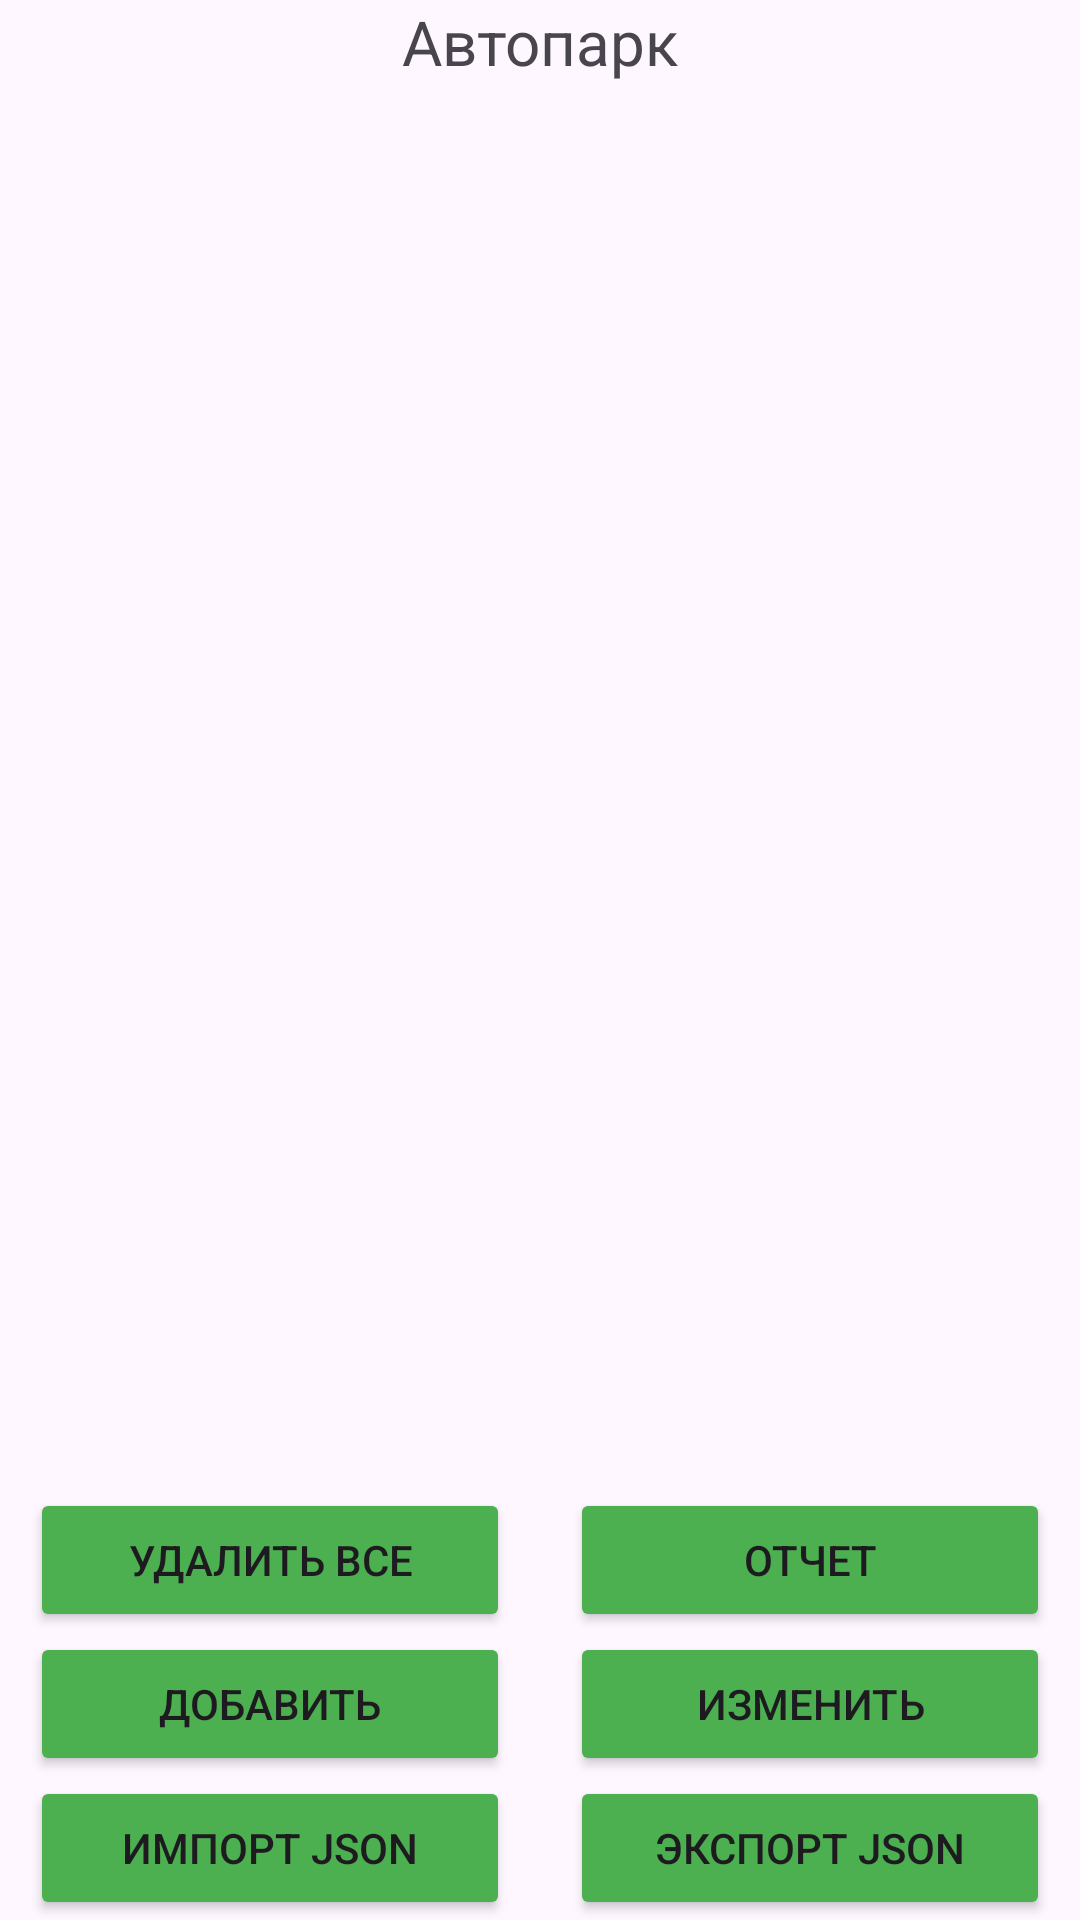

Layout XML and referenced resources for this Android screen:
<!-- AndroidManifest.xml: application theme Theme.Autopark -->
<!-- res/layout/fragment_main.xml -->
<?xml version="1.0" encoding="utf-8"?>
<LinearLayout xmlns:android="http://schemas.android.com/apk/res/android"
    xmlns:tools="http://schemas.android.com/tools"
    xmlns:app="http://schemas.android.com/apk/res-auto"
    android:layout_width="match_parent"
    android:layout_height="match_parent"
    android:orientation="vertical"
    tools:context=".MainFragment">

    <LinearLayout
        android:layout_width="match_parent"
        android:layout_height="wrap_content"
        android:orientation="vertical">

        <TextView
            android:layout_width="match_parent"
            android:layout_height="wrap_content"
            android:layout_weight="1"
            android:textAlignment="center"
            android:textSize="10pt"
            android:text="@string/title_cars"/>

    </LinearLayout>

    <ListView
        android:layout_width="match_parent"
        android:layout_height="match_parent"
        android:layout_weight="1"
        android:choiceMode="singleChoice"
        android:id="@+id/listViewCars"/>

    <LinearLayout
        android:layout_width="match_parent"
        android:layout_height="wrap_content"
        android:orientation="horizontal">

        <Button
            android:id="@+id/buttonDeleteAll"
            android:layout_width="match_parent"
            android:layout_height="wrap_content"
            android:layout_weight="1"
            android:backgroundTint="#4CAF50"
            android:layout_marginHorizontal="10dp"
            app:cornerRadius="15dp"
            android:text="@string/btn_deleteAll"/>

        <Button
            android:id="@+id/buttonReport"
            android:layout_width="match_parent"
            android:layout_height="wrap_content"
            android:layout_weight="1"
            android:backgroundTint="#4CAF50"
            android:layout_marginHorizontal="10dp"
            app:cornerRadius="15dp"
            android:text="@string/btn_report"/>
    </LinearLayout>

    <LinearLayout
        android:layout_width="match_parent"
        android:layout_height="wrap_content"
        android:orientation="horizontal">

        <Button
            android:id="@+id/buttonAdd"
            android:layout_width="match_parent"
            android:layout_height="wrap_content"
            android:layout_weight="1"
            android:backgroundTint="#4CAF50"
            android:layout_marginHorizontal="10dp"
            app:cornerRadius="15dp"
            android:text="@string/btn_add"/>
        <Button
            android:id="@+id/buttonEdit"
            android:layout_width="match_parent"
            android:layout_height="wrap_content"
            android:layout_weight="1"
            android:backgroundTint="#4CAF50"
            android:layout_marginHorizontal="10dp"
            app:cornerRadius="15dp"
            android:text="@string/btn_edit" />
    </LinearLayout>

    <LinearLayout
        android:layout_width="match_parent"
        android:layout_height="wrap_content"
        android:orientation="horizontal">

        <Button
            android:id="@+id/buttonImportJson"
            android:layout_width="match_parent"
            android:layout_height="wrap_content"
            android:layout_weight="1"
            android:backgroundTint="#4CAF50"
            android:layout_marginHorizontal="10dp"
            app:cornerRadius="15dp"
            android:text="@string/btn_import"/>
        <Button
            android:id="@+id/buttonExportJson"
            android:layout_width="match_parent"
            android:layout_height="wrap_content"
            android:layout_weight="1"
            android:backgroundTint="#4CAF50"
            android:layout_marginHorizontal="10dp"
            app:cornerRadius="15dp"
            android:text="@string/btn_export" />
    </LinearLayout>

</LinearLayout>
<!-- resources referenced by this layout -->
<resources>
  <string name="btn_add">Добавить</string>
  <string name="btn_deleteAll">Удалить все</string>
  <string name="btn_edit">Изменить</string>
  <string name="btn_export">Экспорт JSON</string>
  <string name="btn_import">Импорт JSON</string>
  <string name="btn_report">Отчет</string>
  <string name="title_cars">Автопарк</string>
  <style name="Theme.Autopark" parent="Base.Theme.Autopark" />
  <style name="Base.Theme.Autopark" parent="Theme.Material3.DayNight.NoActionBar">
          
          
      </style>
</resources>
